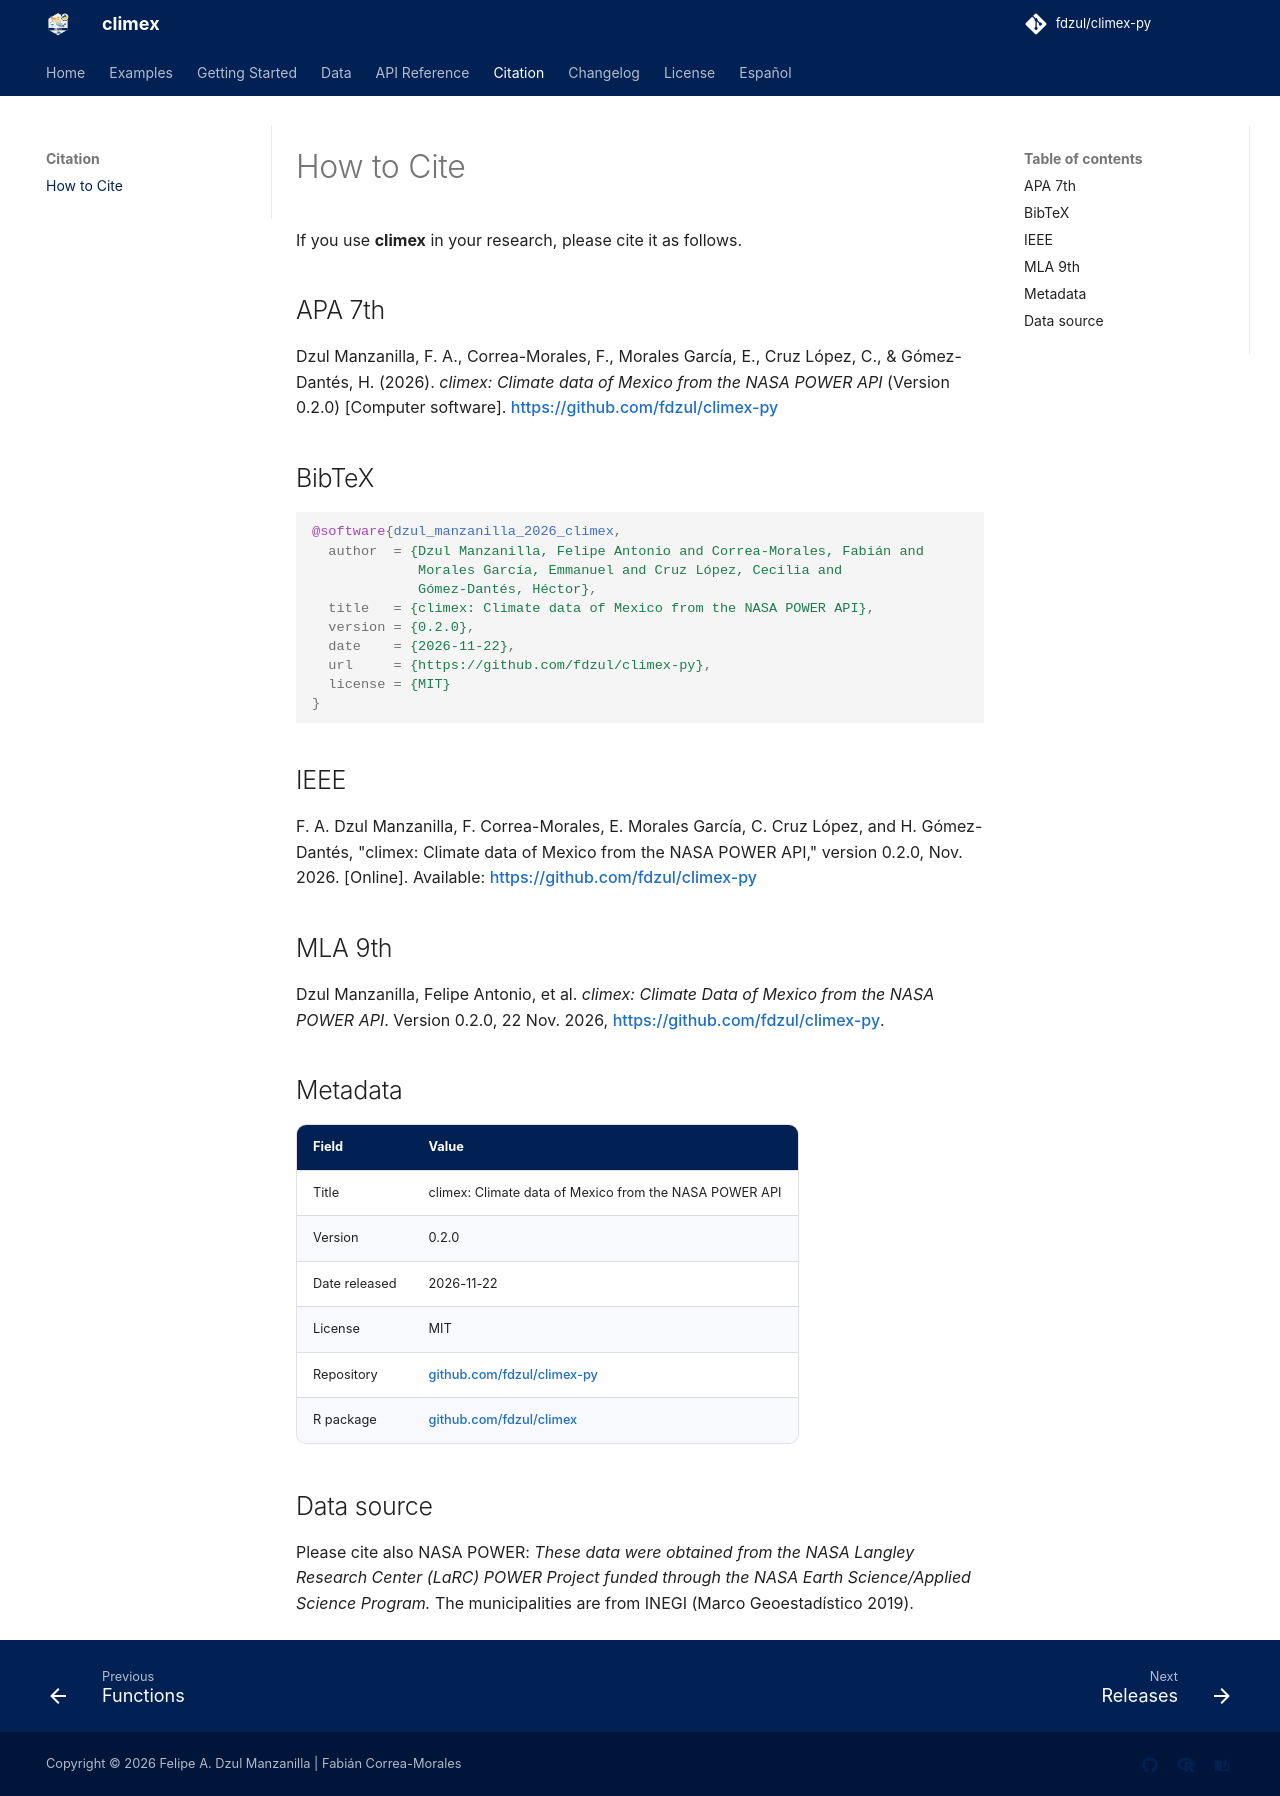

repository: fdzul/climex-py · page: citation/index.html · generator: mkdocs

# How to Cite

If you use **climex** in your research, please cite it as follows.

## APA 7th

Dzul Manzanilla, F. A., Correa-Morales, F., Morales García, E., Cruz López, C.,
& Gómez-Dantés, H. (2026). *climex: Climate data of Mexico from the NASA
POWER API* (Version 0.2.0) [Computer software].
https://github.com/fdzul/climex-py

## BibTeX

```bibtex
@software{dzul_manzanilla_2026_climex,
  author  = {Dzul Manzanilla, Felipe Antonio and Correa-Morales, Fabián and
             Morales García, Emmanuel and Cruz López, Cecilia and
             Gómez-Dantés, Héctor},
  title   = {climex: Climate data of Mexico from the NASA POWER API},
  version = {0.2.0},
  date    = {2026-11-22},
  url     = {https://github.com/fdzul/climex-py},
  license = {MIT}
}
```

## IEEE

F. A. Dzul Manzanilla, F. Correa-Morales, E. Morales García, C. Cruz López,
and H. Gómez-Dantés, "climex: Climate data of Mexico from the NASA POWER
API," version 0.2.0, Nov. 2026. [Online]. Available:
https://github.com/fdzul/climex-py

## MLA 9th

Dzul Manzanilla, Felipe Antonio, et al. *climex: Climate Data of Mexico from the NASA
POWER API*. Version 0.2.0, 22 Nov. 2026, https://github.com/fdzul/climex-py.

## Metadata

| Field | Value |
|---|---|
| Title | climex: Climate data of Mexico from the NASA POWER API |
| Version | 0.2.0 |
| Date released | 2026-11-22 |
| License | MIT |
| Repository | [github.com/fdzul/climex-py](https://github.com/fdzul/climex-py) |
| R package | [github.com/fdzul/climex](https://github.com/fdzul/climex) |

## Data source

Please cite also NASA POWER: *These data were obtained from the NASA Langley
Research Center (LaRC) POWER Project funded through the NASA Earth
Science/Applied Science Program.* The municipalities are from INEGI (Marco
Geoestadístico 2019).
